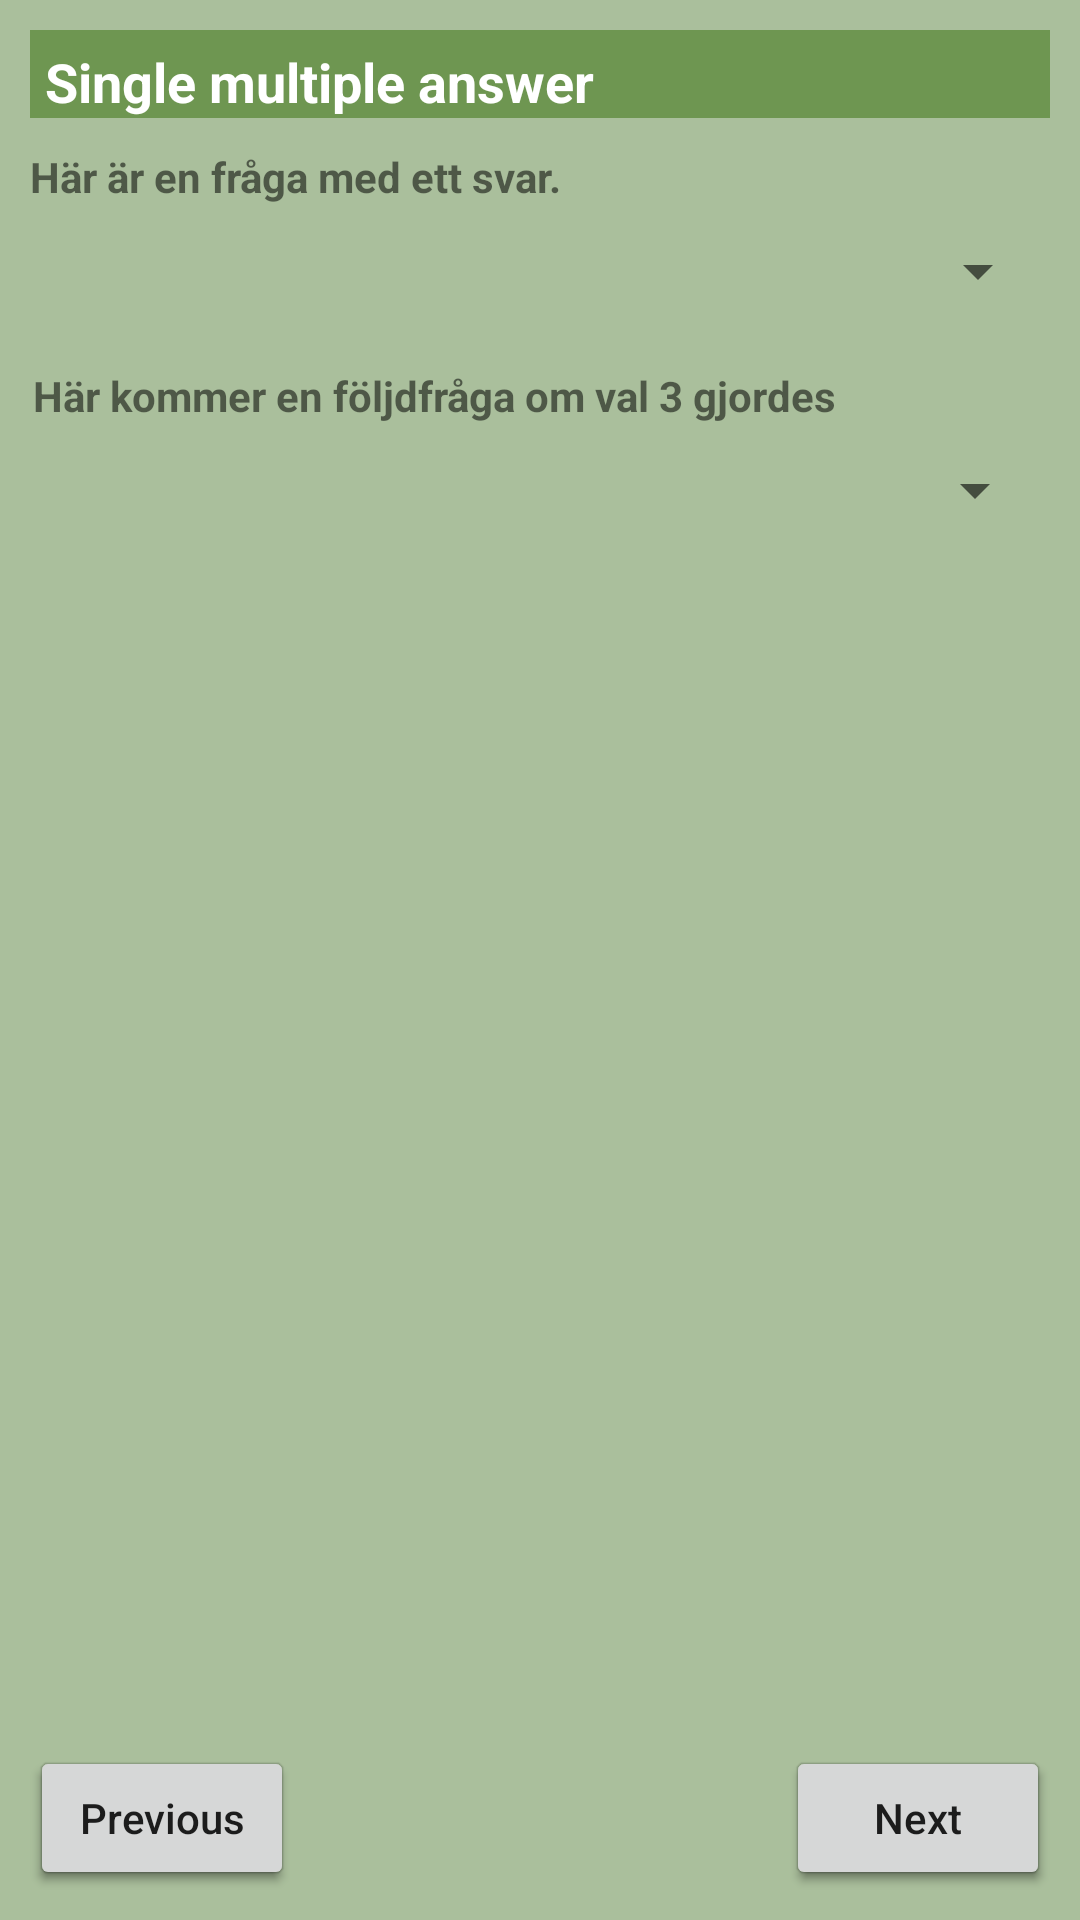

Reconstruct the res/layout file that produces this screen, plus the resources it refers to.
<!-- AndroidManifest.xml: application theme AppTheme -->
<!-- res/layout/single_multiple_answer_item.xml -->
<?xml version="1.0" encoding="utf-8"?>
<androidx.constraintlayout.widget.ConstraintLayout xmlns:android="http://schemas.android.com/apk/res/android"
    xmlns:app="http://schemas.android.com/apk/res-auto"
    xmlns:tools="http://schemas.android.com/tools"
    android:id="@+id/singleMultipleAnswersLayout"
    android:layout_width="match_parent"
    android:layout_height="match_parent"
    android:background="#805C8640">


    <TextView
        android:id="@+id/textView3"
        android:layout_width="0dp"
        android:layout_height="wrap_content"
        android:layout_marginStart="10dp"
        android:layout_marginTop="10dp"
        android:layout_marginEnd="10dp"
        android:background="@color/lta_green"
        android:paddingStart="5dp"
        android:paddingTop="5dp"
        android:paddingEnd="5dp"
        android:text="Single multiple answer"
        android:textColor="@android:color/white"
        android:textSize="18sp"
        android:textStyle="bold"
        app:layout_constraintEnd_toEndOf="parent"
        app:layout_constraintStart_toStartOf="parent"
        app:layout_constraintTop_toTopOf="parent" />

    <TextView
        android:id="@+id/textView4"
        android:layout_width="0dp"
        android:layout_height="wrap_content"
        android:layout_marginStart="10dp"
        android:layout_marginTop="10dp"
        android:layout_marginEnd="10dp"
        android:text="Här är en fråga med ett svar."
        android:textStyle="bold"
        app:layout_constraintEnd_toEndOf="parent"
        app:layout_constraintStart_toStartOf="parent"
        app:layout_constraintTop_toBottomOf="@+id/textView3" />

    <Spinner
        android:id="@+id/single_multiple_answer_spinner"
        android:layout_width="0dp"
        android:layout_height="wrap_content"
        android:layout_marginStart="10dp"
        android:layout_marginTop="10dp"
        android:layout_marginEnd="10dp"
        android:layout_marginBottom="10dp"
        app:layout_constraintBottom_toTopOf="@+id/singleMultipleAnswerSkipLayout"
        app:layout_constraintEnd_toEndOf="parent"
        app:layout_constraintStart_toStartOf="parent"
        app:layout_constraintTop_toBottomOf="@+id/textView4" />

    <androidx.constraintlayout.widget.ConstraintLayout
        android:id="@+id/singleMultipleAnswerSkipLayout"
        android:layout_width="0dp"
        android:layout_height="wrap_content"
        android:layout_marginStart="1dp"
        android:layout_marginTop="10dp"
        android:layout_marginEnd="1dp"
        app:layout_constraintEnd_toEndOf="parent"
        app:layout_constraintStart_toStartOf="parent"
        app:layout_constraintTop_toBottomOf="@+id/single_multiple_answer_spinner">

        <TextView
            android:id="@+id/textView11"
            android:layout_width="0dp"
            android:layout_height="wrap_content"
            android:layout_marginStart="10dp"
            android:layout_marginTop="10dp"
            android:layout_marginEnd="10dp"
            android:text="Här kommer en följdfråga om val 3 gjordes"
            android:textStyle="bold"
            app:layout_constraintEnd_toEndOf="parent"
            app:layout_constraintStart_toStartOf="parent"
            app:layout_constraintTop_toTopOf="parent" />

        <Spinner
            android:id="@+id/single_multiple_answer_skip_spinner"
            android:layout_width="0dp"
            android:layout_height="wrap_content"
            android:layout_marginStart="10dp"
            android:layout_marginTop="10dp"
            android:layout_marginEnd="10dp"
            android:layout_marginBottom="20dp"
            app:layout_constraintBottom_toBottomOf="parent"
            app:layout_constraintEnd_toEndOf="parent"
            app:layout_constraintStart_toStartOf="parent"
            app:layout_constraintTop_toBottomOf="@+id/textView11" />

    </androidx.constraintlayout.widget.ConstraintLayout>

    <Button
        android:id="@+id/singleMultipleAnswerNextButton"
        android:layout_width="wrap_content"
        android:layout_height="wrap_content"
        android:layout_marginEnd="10dp"
        android:layout_marginBottom="10dp"
        android:text="@string/next"
        android:textAllCaps="false"
        app:layout_constraintBottom_toBottomOf="parent"
        app:layout_constraintEnd_toEndOf="parent" />

    <Button
        android:id="@+id/singleMultipleAnswerPreviousButton"
        android:layout_width="wrap_content"
        android:layout_height="wrap_content"
        android:layout_marginStart="10dp"
        android:layout_marginBottom="10dp"
        android:text="@string/previous"
        android:textAllCaps="false"
        app:layout_constraintBottom_toBottomOf="parent"
        app:layout_constraintStart_toStartOf="parent" />

</androidx.constraintlayout.widget.ConstraintLayout>
<!-- resources referenced by this layout -->
<resources>
  <color name="lta_green">#6E9651</color>#
  <string name="next">Next</string>
  <string name="previous">Previous</string>
  <style name="AppTheme" parent="Theme.AppCompat.Light.DarkActionBar">
          
          <item name="android:ambientShadowAlpha">0.2</item>
          <item name="android:spotShadowAlpha">0.4</item>
  
          <item name="colorPrimary">@color/colorPrimary</item>
          <item name="colorPrimaryDark">@color/colorPrimaryDark</item>
          <item name="colorAccent">@color/colorAccent</item>
      </style>
  <color name="colorPrimary">@color/kirokun_brand</color>
  <color name="colorPrimaryDark">@color/kirokun_brand</color>
  <color name="colorAccent">@color/kirokun_brand</color>#
  <color name="kirokun_brand">#FF5857</color>
</resources>
